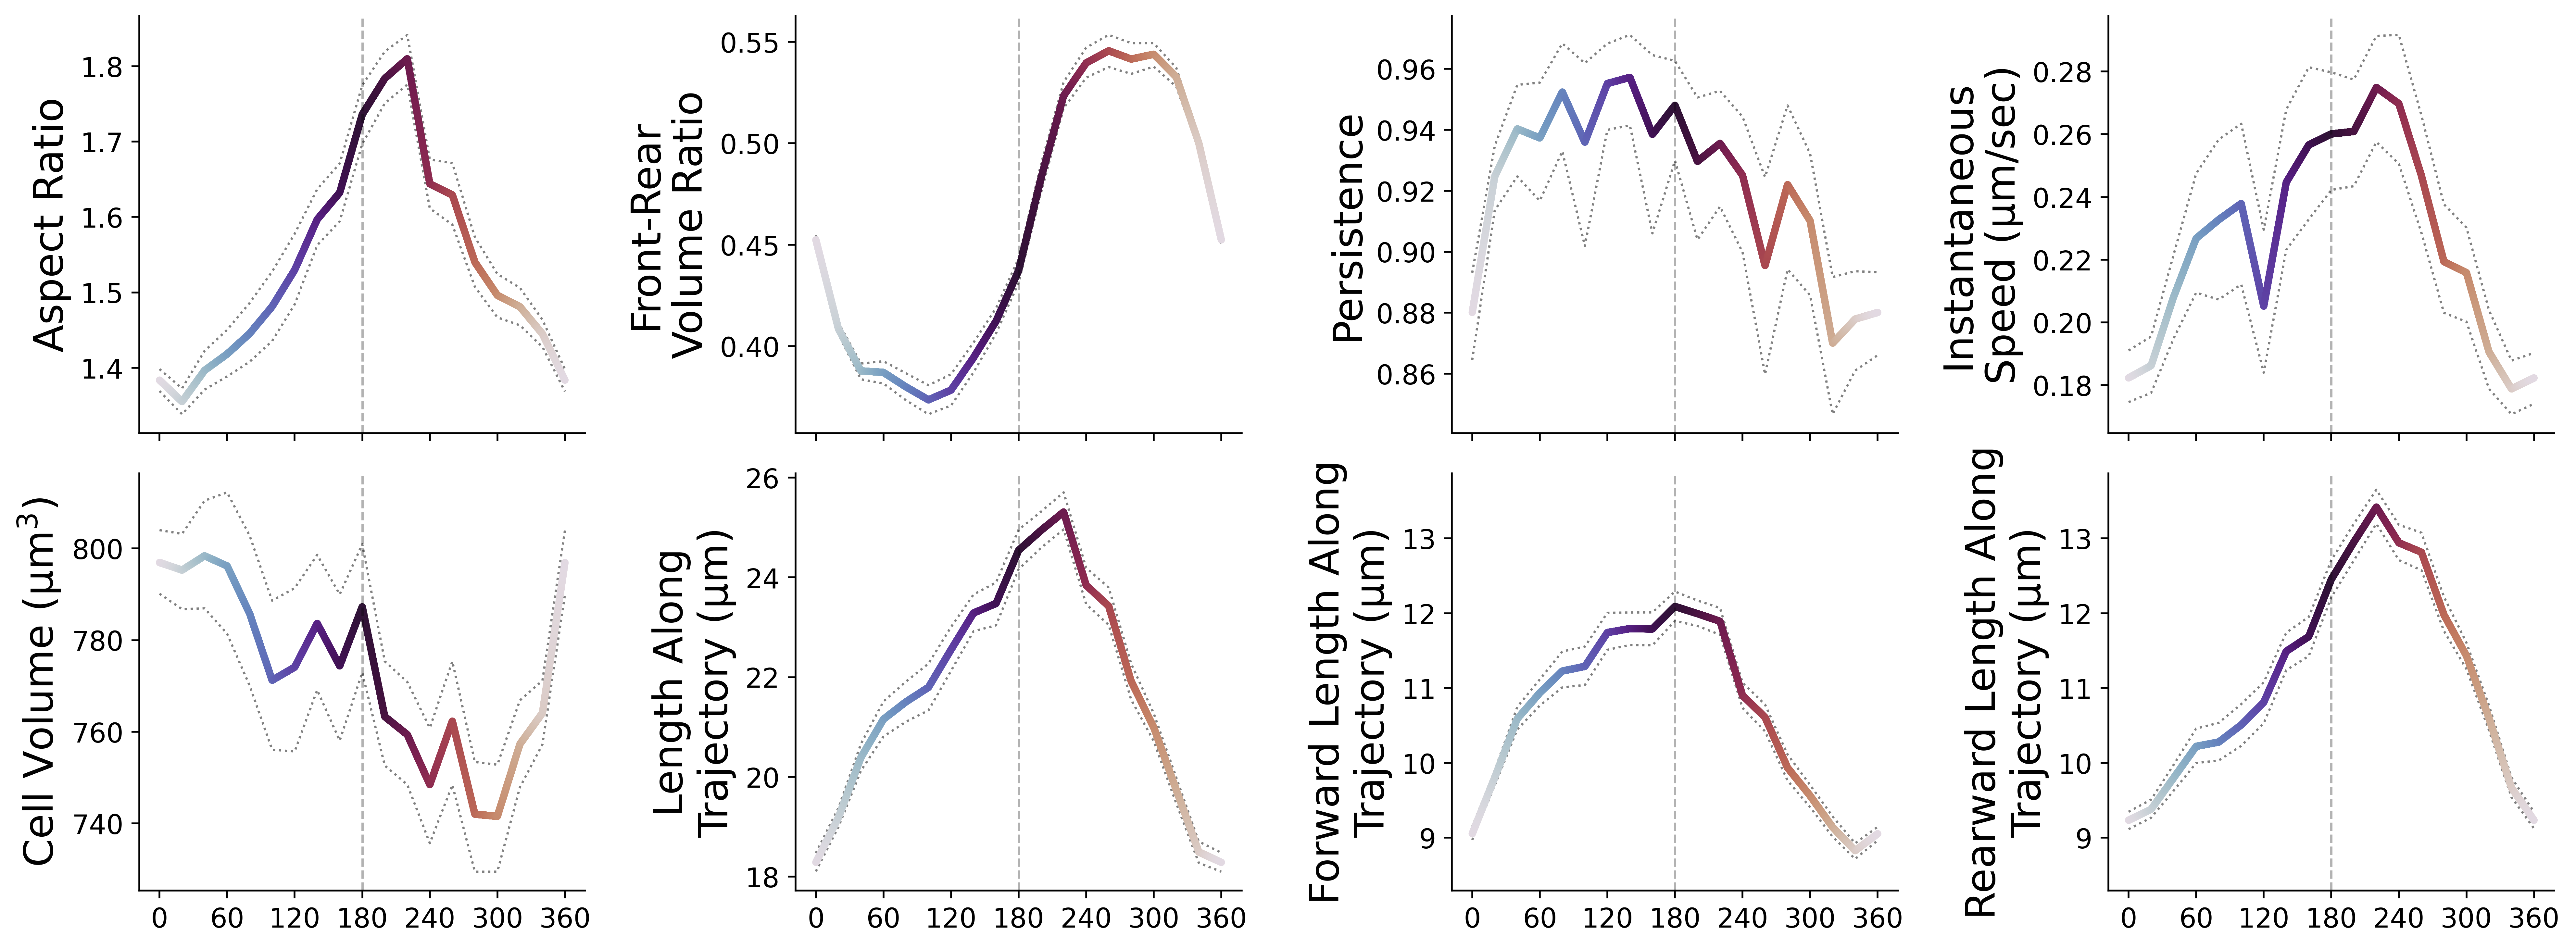

This figure's Python source:
# -*- coding: utf-8 -*-
"""
Created on Fri Mar 14 10:18:37 2025

@author: Aaron
"""

import pandas as pd
import numpy as np
import os
import matplotlib.pyplot as plt
import seaborn as sns
from CustomFunctions import linear_cycle_utils, utils
import math
from scipy import interpolate
from matplotlib import cm
from scipy.stats import t

#get directories and open separated datasets


treatments = ['Random']
time_interval = 10 #sec/frame
whichpcs = [1,7]
origin = [12,11]
binrange = 20
direction = 'clockwise'
zerostart = 'left'


#get directories and open separated datasets
basedir = 'E:/Aaron/Combined_37C_Confocal_PCA_s5_LLS_apply/'
datadir = basedir + 'Data_and_Figs/'
savedir = basedir + 'random/'
if not os.path.exists(savedir):
    os.makedirs(savedir)
    
FullFrame = pd.read_csv(datadir + 'All_Data_with_CGPS_bins.csv', index_col=0)
nbins = np.max(FullFrame[[x for x in FullFrame.columns.to_list() if 'bin' in x]].to_numpy())
#open the centers of the binned PCs
centers = pd.read_csv(datadir+'PC_bin_centers.csv', index_col=0)
TotalFrame = FullFrame[FullFrame.Treatment=='Random']


angframe = linear_cycle_utils.linearize_cycle_continuous(
            TotalFrame, 
            centers,
            origin, 
            whichpcs,
            zerostart,
            direction,)



angframe =  linear_cycle_utils.bin_angular_coord(
        angframe,
        whichpcs,
        binrange,
        )



#change rear length along trajectory to positive values
angframe.loc[:,'LengthAlongTrajectoryRear'] = abs(angframe['LengthAlongTrajectoryRear'].copy())

###### copy zero bin to 360 so that it wraps
zerobin = angframe[angframe[f'PC{whichpcs[0]}_PC{whichpcs[1]}_Continuous_Angular_Bins']==0]
zerobin.loc[:,f'PC{whichpcs[0]}_PC{whichpcs[1]}_Continuous_Angular_Bins'] = 360
angframe = pd.concat((angframe, zerobin))




metlist = ['Cell_Aspect_Ratio','Volume_Front_Ratio','directional_autocorrelation','speed',
           'Cell_Volume','LengthAlongTrajectory','LengthAlongTrajectoryFront','LengthAlongTrajectoryRear']

labelz = ['Aspect Ratio','Front-Rear\nVolume Ratio','Persistence','Instantaneous\nSpeed (µm/sec)',
          'Cell Volume (µm$^3$)','Length Along\nTrajectory (µm)','Forward Length Along\nTrajectory (µm)','Rearward Length Along\nTrajectory (µm)']

##### get interpolated average line to plot continuous colormap along line
avgmets = angframe.groupby(f'PC{whichpcs[0]}_PC{whichpcs[1]}_Continuous_Angular_Bins').mean()[metlist]


# CoRo = math.ceil(math.sqrt(len(metlist)))
# row = 0
# fig, axes = plt.subplots(CoRo, CoRo, figsize=(4*CoRo,3*CoRo))#, sharex=True)

#points to interpolate between each average point
pperp = 250
totalpoints = len(avgmets)*pperp

#define the colors to make the meshes
cmap = cm.get_cmap('twilight')
discrete_colors = cmap(np.linspace(0,1,totalpoints))



fig, axes = plt.subplots(2, int(len(metlist)/2), figsize=(2*len(metlist),3*2), sharex = True)
for i, ax in enumerate(axes.flatten()):
 
    # sns.lineplot(data = angframe, x=f'PC{whichpcs[0]}_PC{whichpcs[1]}_Continuous_Angular_Bins', y = metlist[i],
    #               lw = 2, color = [0.4,0.4,0.4], ci=95, ax = ax, zorder=1)
    
    
    cis = angframe.groupby(f'PC{whichpcs[0]}_PC{whichpcs[1]}_Continuous_Angular_Bins')[metlist[i]].agg(utils.bs_ci)
    
    #plot lower 95% CI
    ax.plot(cis.index.to_list(),[x[0] for x in cis], ls = 'dotted', lw=1, color = '0.5')
    #plot upper 95% CI
    ax.plot(cis.index.to_list(),[x[1] for x in cis], ls = 'dotted', lw=1, color = '0.5')

        
    
    #interpolate between the points of the average line to plot continuous
    #colormap
    tck = interpolate.splrep(avgmets.index.values,avgmets[metlist[i]].values, k=1, s=0)
    tr = np.linspace(0,np.arange(0,380,20)[-1], totalpoints)
    x = interpolate.splev(tr,tck)

    # #interpolate confidence interval
    # lower, upper = t.interval(0.05, avgmets[metlist[i]].values)
    # lower = lower+avgmets[metlist[i]].values
    # upper = upper+avgmets[metlist[i]].values
    # ltck = interpolate.splrep(avgmets.index.values,lower, k=1, s=0)
    # utck = interpolate.splrep(avgmets.index.values,upper, k=1, s=0)
    # lx = interpolate.splev(tr,ltck)
    # ux = interpolate.splev(tr,utck)
    # for c in range(totalpoints):
    #     ax.plot([tr[c],tr[c]],[lx[c],ux[c]], color = discrete_colors[c,:-1], alpha = 0.05, zorder = 2)
    
    
    #plot interpolated mean line
    ax.scatter(tr, x, s = 5, color = discrete_colors[:,:-1], edgecolor = None, zorder=2)
    
    
    #make the line at the middle of the cycle
    ax.axvline(180,color = 'black', linestyle = '--',linewidth=1, alpha = 0.3, zorder=3)
    ax.set_ylabel(metlist[i])#, fontsize = 1.75*CoRo)
    
    
    #set the y limits of the front and rear lengths equally
    if metlist[i] == metlist[-1] or metlist[i] == metlist[-2]:
        ax.set_ylim(8.292890502364488, 13.866759448213358)
    
    
    #change x ticks to every 60 and change tick label size
    ax.set_xticks(np.arange(0,420,60))
    ax.tick_params('y',labelsize=12)
    ax.tick_params('x',labelsize=12)
    
    #change y axis labels and sizes
    ax.set_ylabel(labelz[i], fontsize = 18)
    ax.set_xlabel('')
    
    
    #remove right and top spines
    ax.spines['top'].set_visible(False)
    ax.spines['right'].set_visible(False)
    ax.legend_ = None
    
plt.tight_layout()



plt.savefig(__file__.split('.')[0]+'.png', bbox_inches='tight', dpi = 500)
